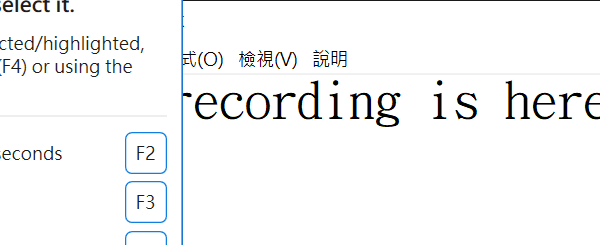
Task: This is recording demo
Workflow: DesktopRecording

Step 1: Attach Window '        Notepad' on the element in window '* - 記事本' (notepad.exe)

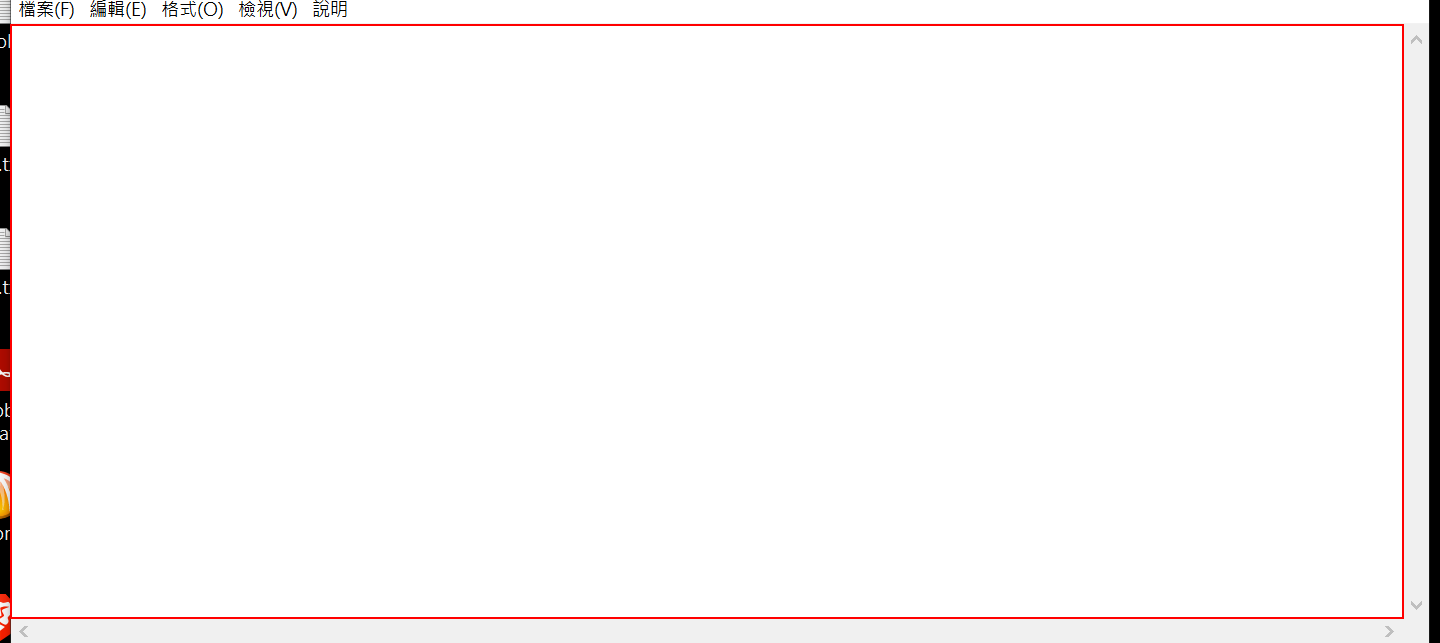
Step 2: type "Desktop Recording is here!!!" into the editable text '文字編輯器'

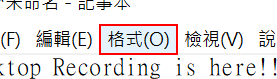
Step 3: click on the menu item '格式(O)'

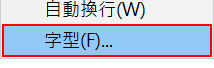
Step 4: click on 'menu item  字型(F)...'

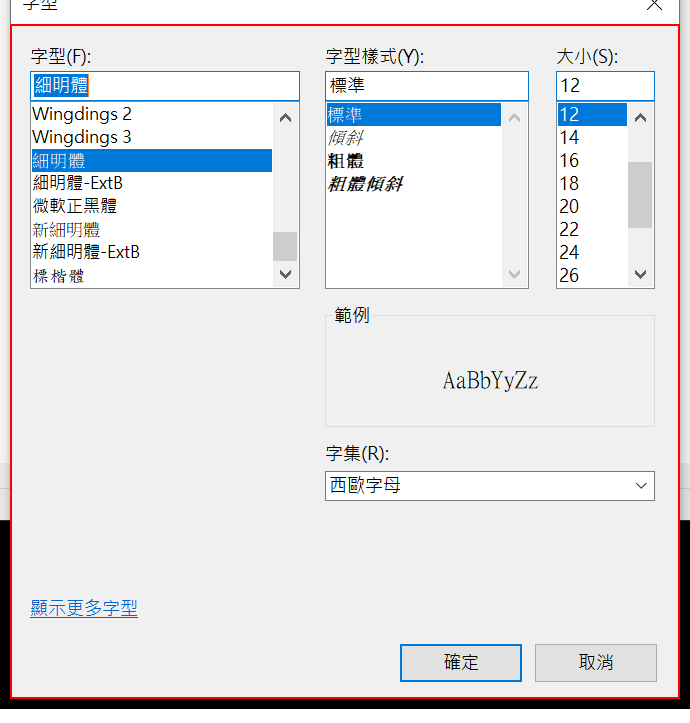
Step 5: click on the dialog '字型'

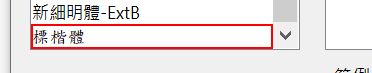
Step 6: click on the list item '標楷體'

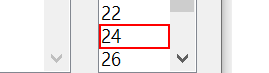
Step 7: click on the list item

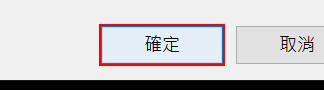
Step 8: click in window '確定'